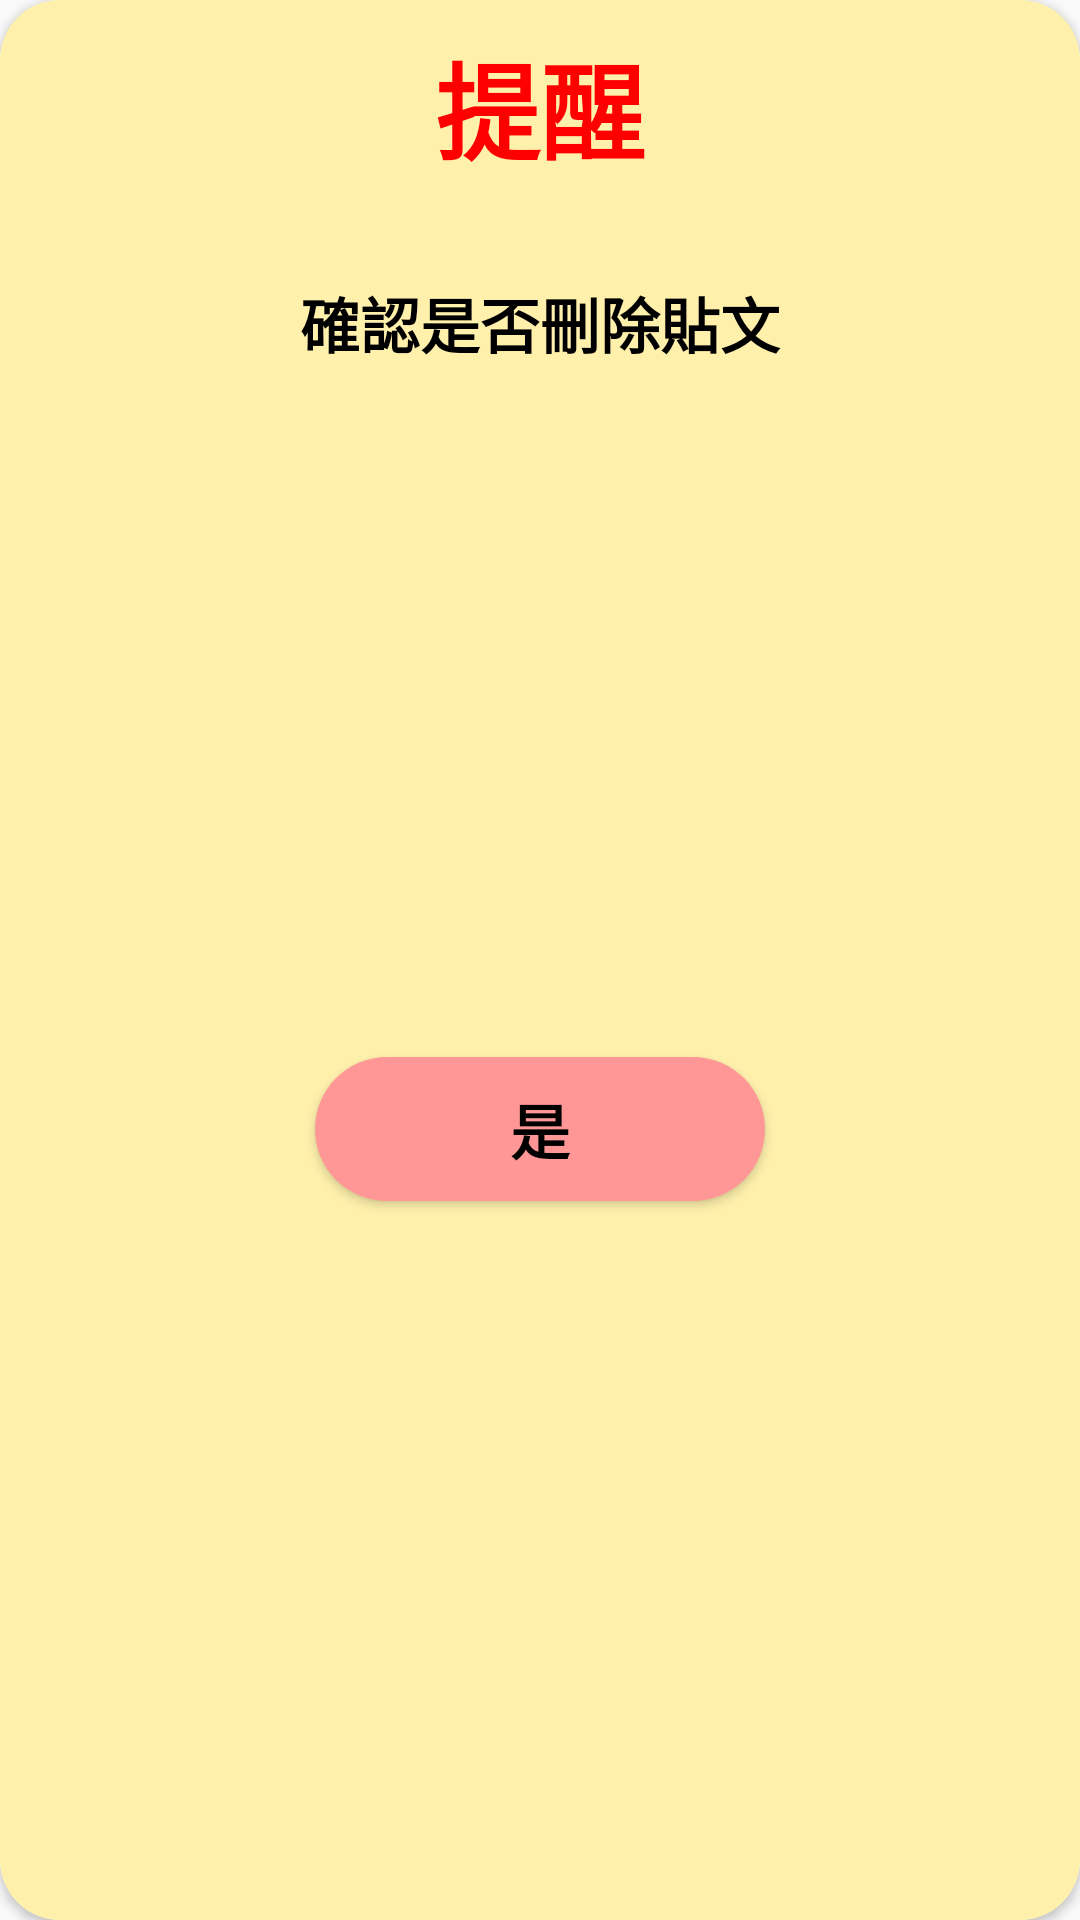

This screen was rendered from an Android layout file. Write that file and the resources it references.
<!-- AndroidManifest.xml: application theme Theme.Design.Light.NoActionBar -->
<!-- res/layout/caveat_dialog.xml -->
<?xml version="1.0" encoding="utf-8"?>
<androidx.cardview.widget.CardView
    xmlns:android="http://schemas.android.com/apk/res/android"
    xmlns:app="http://schemas.android.com/apk/res-auto"
    xmlns:tools="http://schemas.android.com/tools"
    android:layout_width="250dp"
    app:cardCornerRadius="20dp"
    android:layout_gravity="center"
    android:layout_height="wrap_content">


        <androidx.constraintlayout.widget.ConstraintLayout
            android:padding="10dp"
            android:background="#FFF0AC"
            android:id="@+id/btn_deletePost"
            android:layout_width="match_parent"
            android:layout_height="match_parent">

            <TextView
                android:id="@+id/textView"
                android:layout_width="wrap_content"
                android:layout_height="wrap_content"
                android:text="提醒"
                android:textStyle="bold"
                android:textColor="#FF0000"
                android:textSize="35sp"
                app:layout_goneMarginTop="20dp"
                app:layout_constraintEnd_toEndOf="parent"
                app:layout_constraintStart_toStartOf="parent"
                tools:ignore="MissingConstraints" />

            <ImageView
                android:id="@+id/imageView2"
                android:layout_width="wrap_content"
                android:layout_height="wrap_content"
                android:layout_marginTop="16dp"
                app:layout_constraintEnd_toEndOf="parent"
                app:layout_constraintStart_toStartOf="parent"
                app:layout_constraintTop_toBottomOf="@+id/textView"
                app:srcCompat="@drawable/caveat" />

            <TextView
                android:id="@+id/caveat_text"
                android:layout_marginTop="16dp"

                android:textStyle="bold"
                android:textSize="20sp"
                android:textColor="@color/black"
                android:layout_width="0dp"
                android:layout_height="wrap_content"
                android:layout_marginStart="24dp"
                android:layout_marginEnd="24dp"
                android:gravity="center"
                android:text="確認是否刪除貼文"
                app:layout_constraintEnd_toEndOf="parent"
                app:layout_constraintStart_toStartOf="parent"
                app:layout_constraintTop_toBottomOf="@+id/imageView2" />

            <Button
                android:id="@+id/btn_yes"
                android:layout_width="150dp"
                android:layout_height="wrap_content"
                android:layout_marginTop="16dp"
                android:layout_marginBottom="16dp"
                android:background="@drawable/btn_caveat"
                android:text="是"
                android:textColor="@color/black"
                android:textSize="20dp"
                android:textStyle="bold"
                app:layout_constraintBottom_toBottomOf="parent"
                app:layout_constraintEnd_toEndOf="parent"
                app:layout_constraintStart_toStartOf="parent"
                app:layout_constraintTop_toBottomOf="@+id/caveat_text" />
        </androidx.constraintlayout.widget.ConstraintLayout>
</androidx.cardview.widget.CardView>
<!-- resources referenced by this layout -->
<resources>
  <!-- drawable btn_caveat (drawable) -->
  <?xml version="1.0" encoding="utf-8"?>
  <selector xmlns:android="http://schemas.android.com/apk/res/android">
      <item>
          <shape>
              <solid android:color="#FF9797"/>
              <corners android:radius="45dp"/>
          </shape>
      </item>
  </selector>
  <!-- not gathered from this repository: default colours our renderer supplied (Android Studio template values) -->
  <color name="black">#FF000000</color>
</resources>
